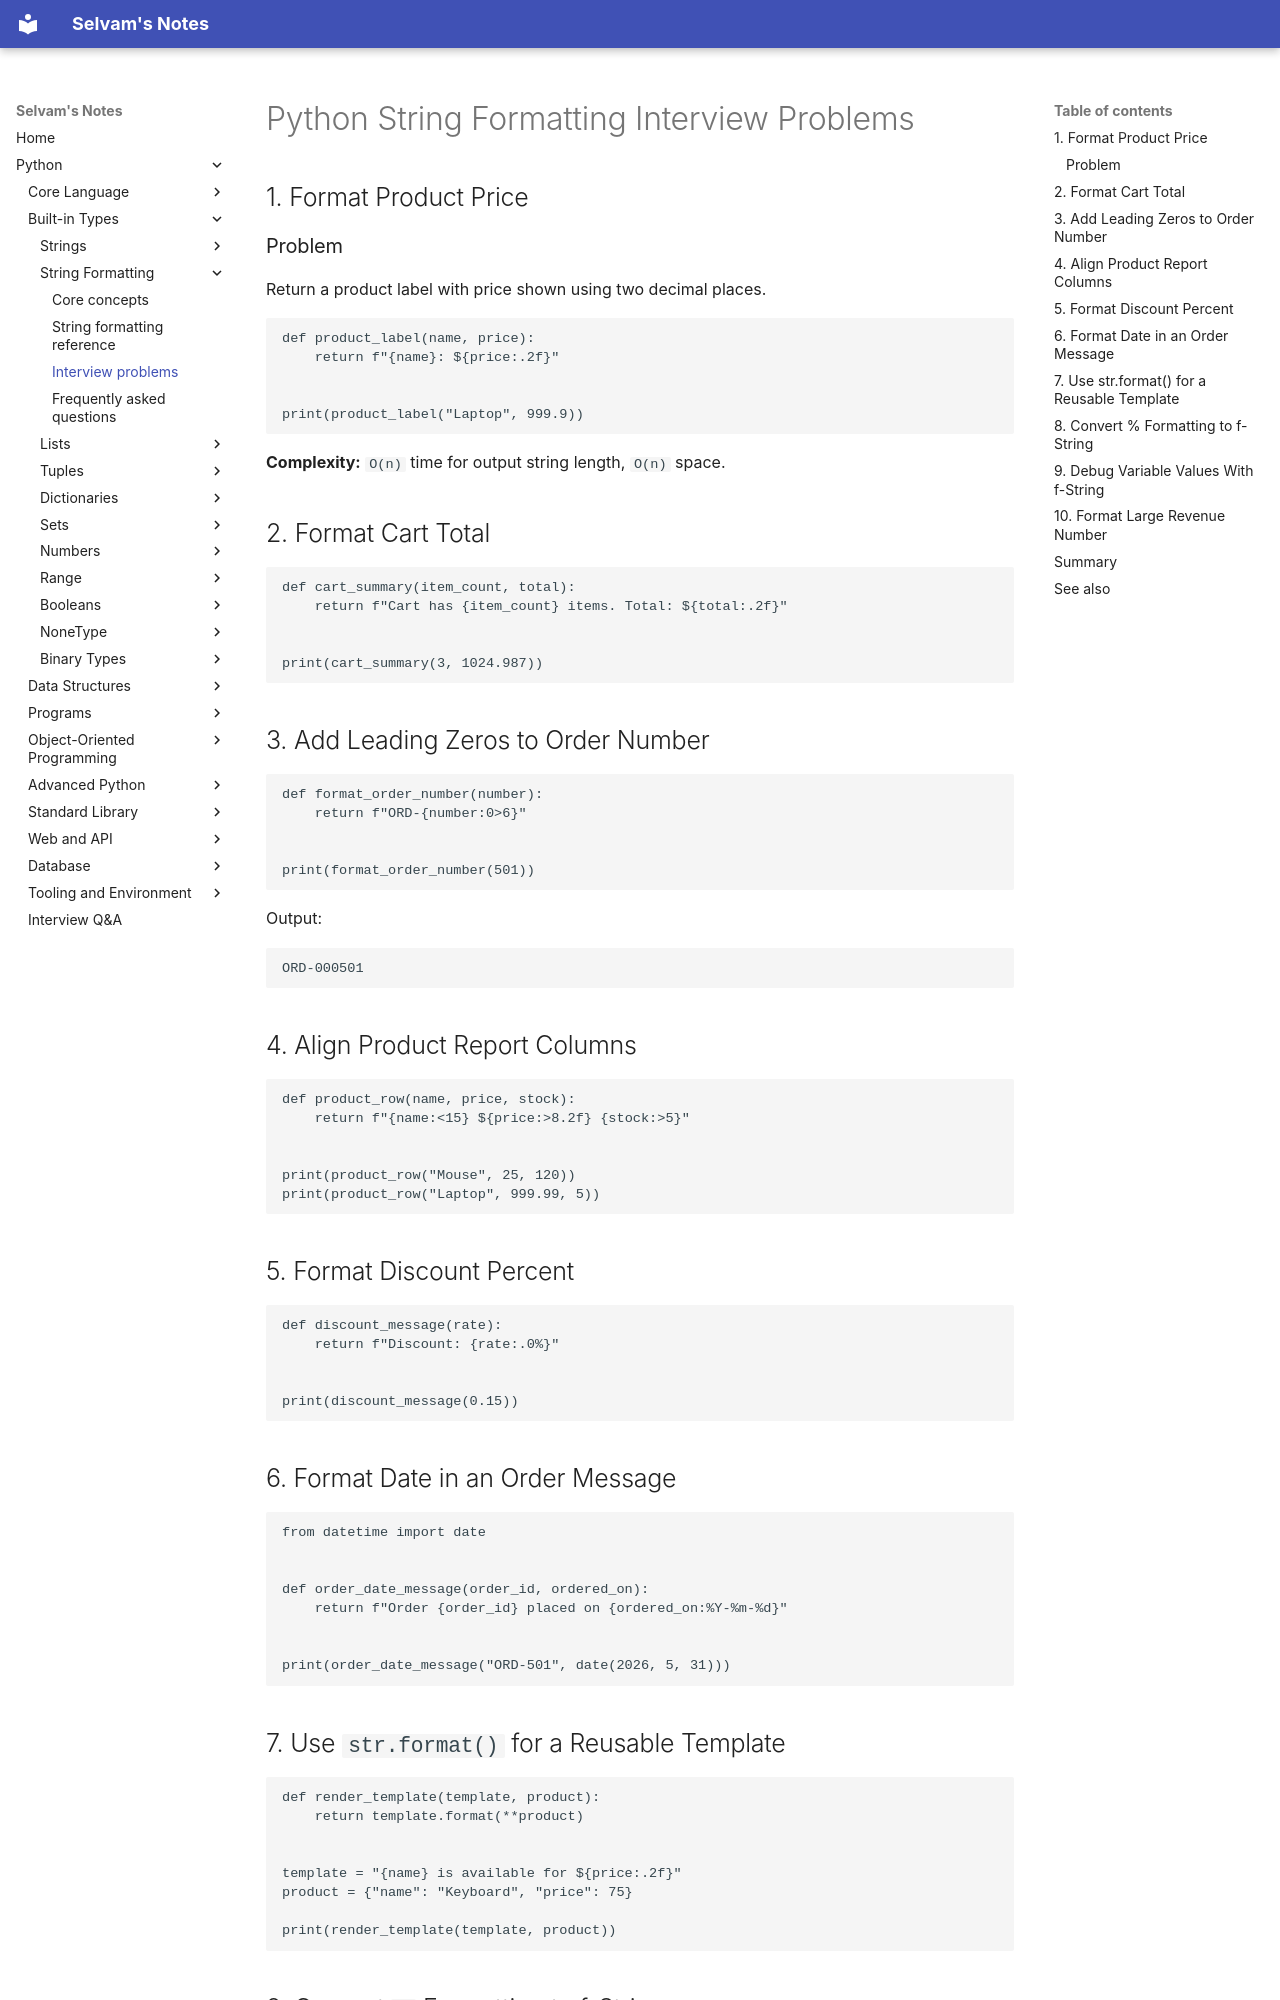

repository: jselvam/notes · page: python/string-formatting/interview-problems/index.html · generator: mkdocs

# Python String Formatting Interview Problems

## 1. Format Product Price

### Problem

Return a product label with price shown using two decimal places.

```python
def product_label(name, price):
    return f"{name}: ${price:.2f}"


print(product_label("Laptop", 999.9))
```

**Complexity:** `O(n)` time for output string length, `O(n)` space.

## 2. Format Cart Total

```python
def cart_summary(item_count, total):
    return f"Cart has {item_count} items. Total: ${total:.2f}"


print(cart_summary(3, 1024.987))
```

## 3. Add Leading Zeros to Order Number

```python
def format_order_number(number):
    return f"ORD-{number:0>6}"


print(format_order_number(501))
```

Output:

```text
ORD-000501
```

## 4. Align Product Report Columns

```python
def product_row(name, price, stock):
    return f"{name:<15} ${price:>8.2f} {stock:>5}"


print(product_row("Mouse", 25, 120))
print(product_row("Laptop", 999.99, 5))
```

## 5. Format Discount Percent

```python
def discount_message(rate):
    return f"Discount: {rate:.0%}"


print(discount_message(0.15))
```

## 6. Format Date in an Order Message

```python
from datetime import date


def order_date_message(order_id, ordered_on):
    return f"Order {order_id} placed on {ordered_on:%Y-%m-%d}"


print(order_date_message("ORD-501", date(2026, 5, 31)))
```
